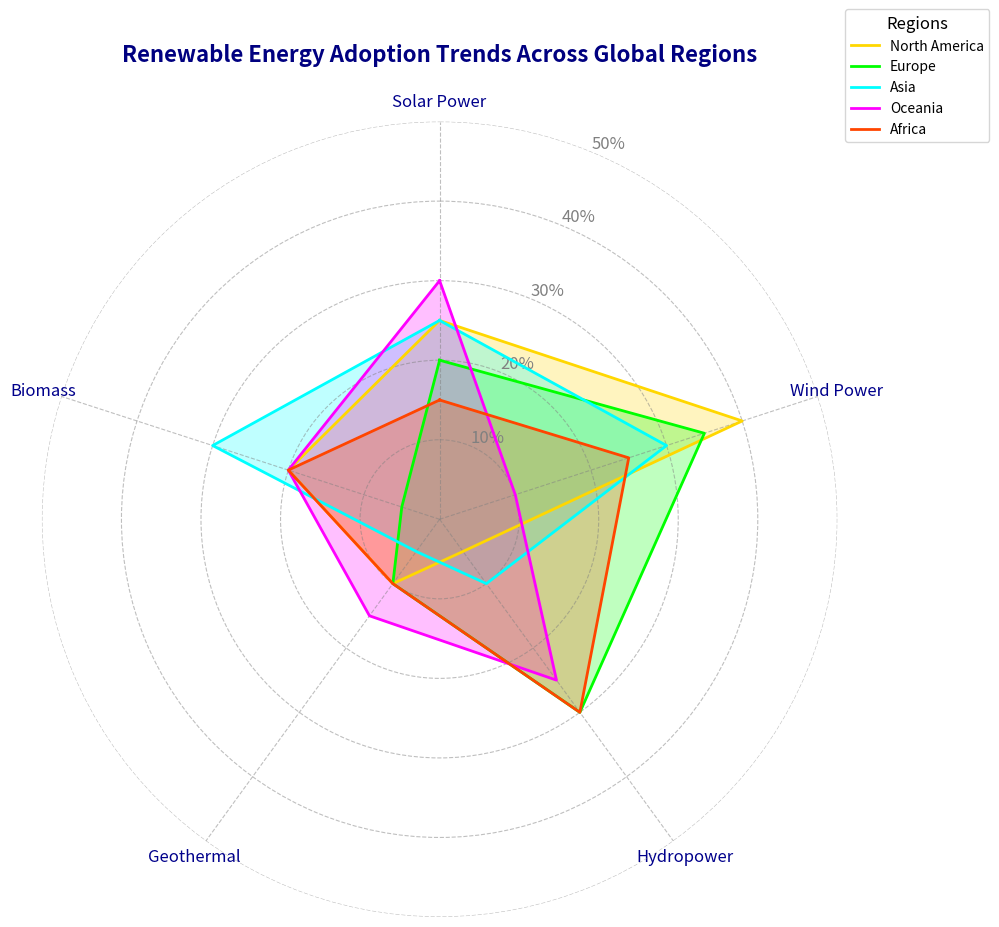

Here is the Python script that generated this plot:
import numpy as np
import matplotlib.pyplot as plt

sectors = ['Solar Power', 'Wind Power', 'Hydropower', 'Geothermal', 'Biomass']
regions = ['North America', 'Europe', 'Asia', 'Oceania', 'Africa']

# Manually shuffled renewable energy adoption scores
data = {
    'North America': [25, 40, 5, 10, 20],
    'Europe': [20, 35, 30, 10, 5],
    'Asia': [25, 30, 10, 5, 30],
    'Oceania': [30, 10, 25, 15, 20],
    'Africa': [15, 25, 30, 10, 20]
}

data_array = np.array([data[region] for region in regions])

def create_radar_chart(sectors, data, title, region_colors):
    num_vars = len(sectors)
    angles = np.linspace(0, 2 * np.pi, num_vars, endpoint=False).tolist()
    angles += angles[:1]

    fig, ax = plt.subplots(figsize=(10, 10), subplot_kw=dict(polar=True))

    ax.set_theta_offset(np.pi / 2)
    ax.set_theta_direction(-1)
    ax.set_xticks(angles[:-1])
    ax.set_xticklabels(sectors, fontsize=12, color='darkblue')

    for idx, (region, values) in enumerate(data.items()):
        values += values[:1]
        ax.plot(angles, values, linewidth=2, linestyle='solid', label=region, color=region_colors[idx])
        ax.fill(angles, values, color=region_colors[idx], alpha=0.25)

    plt.title(title, size=16, weight='bold', color='navy', va='bottom', pad=20)
    plt.legend(loc='upper right', bbox_to_anchor=(1.2, 1.15), fontsize=10, title="Regions", title_fontsize=12)

    ax.yaxis.grid(True, color='gray', linestyle='--', alpha=0.5)
    ax.xaxis.grid(True, color='gray', linestyle='--', alpha=0.5)
    ax.set_yticks([10, 20, 30, 40, 50])
    ax.set_yticklabels(['10%', '20%', '30%', '40%', '50%'], color='gray', size=12)

    ax.spines['polar'].set_visible(False)

    plt.tight_layout()
    plt.show()

region_colors = ['#FFD700', '#00FF00', '#00FFFF', '#FF00FF', '#FF4500']
title = "Renewable Energy Adoption Trends Across Global Regions"
create_radar_chart(sectors, data, title, region_colors)
